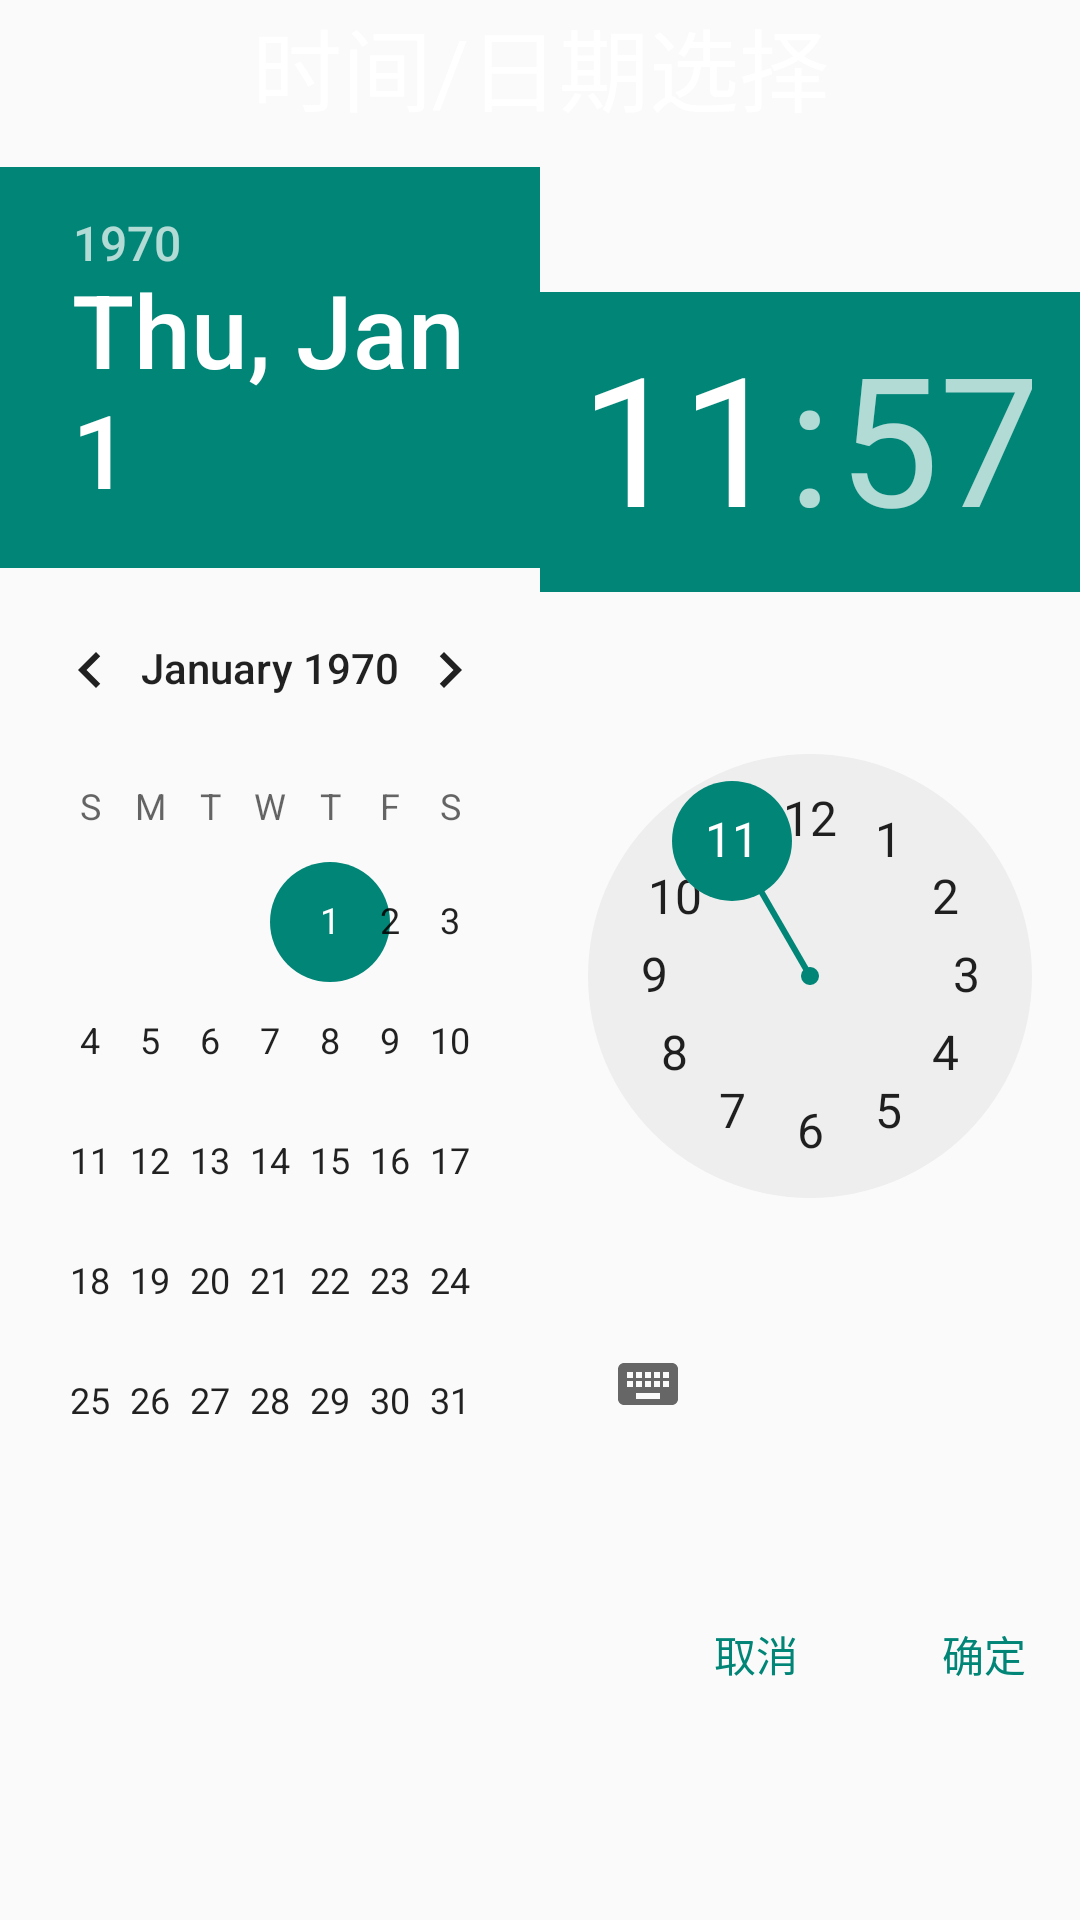

Produce the Android XML layout that renders to this screen, including the resource entries it uses.
<!-- AndroidManifest.xml: application theme Theme.AppCompat.Light.NoActionBar -->
<!-- res/layout/datetime_picker_dialog.xml -->
<?xml version="1.0" encoding="utf-8"?>
<LinearLayout xmlns:android="http://schemas.android.com/apk/res/android"
    android:layout_width="match_parent"
    android:layout_height="match_parent"
    android:orientation="vertical">

    <TextView
        android:layout_width="match_parent"
        android:layout_height="wrap_content"
        android:gravity="center"
        android:text="时间/日期选择"
        android:textAlignment="center"
        android:textColor="@color/white"
        android:textSize="30sp" />

    <LinearLayout
        android:layout_width="match_parent"
        android:layout_height="wrap_content"
        android:layout_marginTop="12dp"
        android:gravity="center"
        android:orientation="horizontal">

        <DatePicker
            android:id="@+id/dp_date"
            android:layout_width="0dp"
            android:layout_height="wrap_content"
            android:layout_weight="1" />

        <TimePicker
            android:id="@+id/tp_time"
            android:layout_width="0dp"
            android:layout_height="wrap_content"
            android:layout_weight="1" />
    </LinearLayout>

    <LinearLayout
        android:layout_width="match_parent"
        android:layout_height="wrap_content"
        android:gravity="end"
        android:orientation="horizontal">

        <Button
            android:id="@+id/btn_cancel"
            style="?android:attr/buttonBarButtonStyle"
            android:layout_width="wrap_content"
            android:layout_height="wrap_content"
            android:layout_marginStart="12dp"
            android:text="取消" />

        <Button
            android:id="@+id/btn_ok"
            style="?android:attr/buttonBarButtonStyle"
            android:layout_width="wrap_content"
            android:layout_height="wrap_content"
            android:layout_marginStart="12dp"
            android:text="确定" />

    </LinearLayout>
</LinearLayout>
<!-- resources referenced by this layout -->
<resources>
  <color name="white">#FFFFFFFF</color>
</resources>
